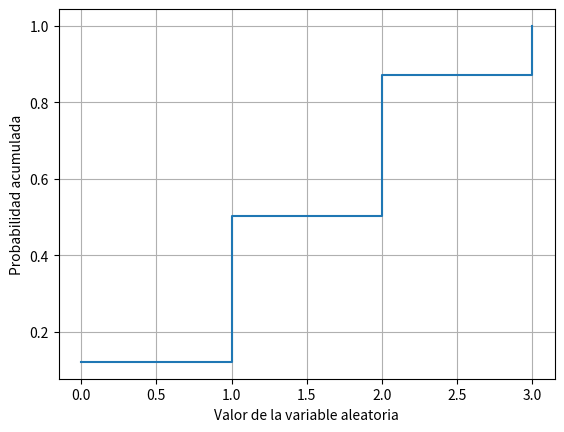

Recreate this plot in Python.
import numpy as np
import matplotlib.pyplot as plt

def lanzar_tres_monedas():
    monedas = np.random.randint(0, 2, size=3)  # 0 representa "cara" y 1 representa "cruz"
    return np.sum(monedas)

num_muestras = 10000
muestras = [lanzar_tres_monedas() for _ in range(num_muestras)]


valores_unicos, conteos = np.unique(muestras, return_counts=True)
probabilidades = conteos / num_muestras
cdf = np.cumsum(probabilidades)

plt.step(valores_unicos, cdf, where='post')
plt.xlabel('Valor de la variable aleatoria')
plt.ylabel('Probabilidad acumulada')
plt.grid(True)
plt.show()
